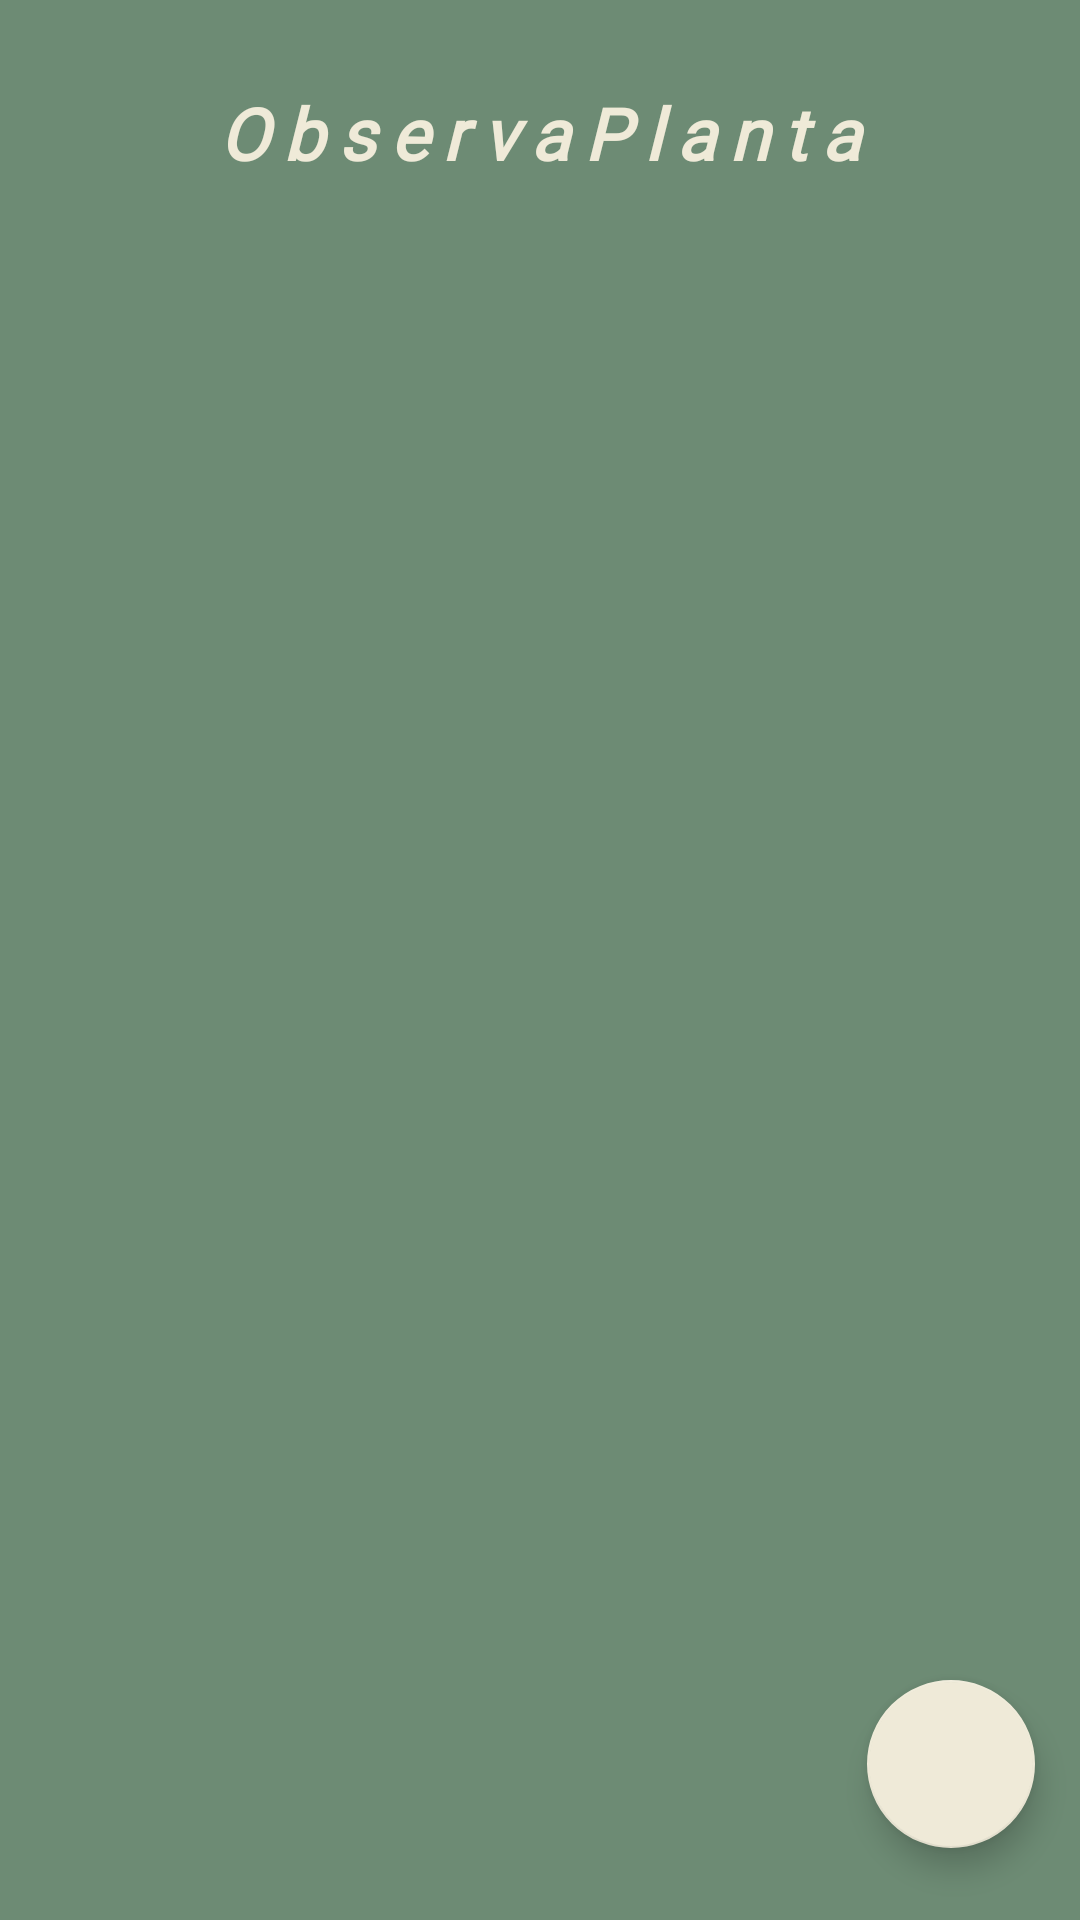

Here is an Android app screen rendered from its layout file. Give the layout XML and the strings, colors and styles it references.
<!-- AndroidManifest.xml: application theme Theme.ObservaPlanta -->
<!-- res/layout/first_fragment.xml -->
<?xml version="1.0" encoding="utf-8"?>
<androidx.constraintlayout.widget.ConstraintLayout
    xmlns:android="http://schemas.android.com/apk/res/android"
    xmlns:app="http://schemas.android.com/apk/res-auto"
    android:layout_width="match_parent"
    android:layout_height="match_parent"
    android:background="@color/light_green">


    <com.google.android.material.floatingactionbutton.FloatingActionButton
        android:id="@+id/floatingActionButton"
        android:layout_width="wrap_content"
        android:layout_height="wrap_content"
        android:layout_marginEnd="8dp"
        android:layout_marginBottom="24dp"
        android:clickable="true"
        android:contentDescription="@string/AddPlant"
        app:backgroundTint="@color/white_gray"
        app:layout_constraintBottom_toBottomOf="parent"
        app:layout_constraintEnd_toEndOf="parent"
        app:layout_constraintHorizontal_bias="0.976"
        app:layout_constraintStart_toStartOf="parent"
        app:srcCompat="@drawable/add_plant"
        android:focusable="true" />

    <TextView
        android:id="@+id/textView"
        android:layout_width="226dp"
        android:layout_height="45dp"
        android:layout_marginTop="28dp"
        android:fontFamily="@font/alatsi"
        android:letterSpacing="0.2"
        android:text="@string/AppName"
        android:textAlignment="center"
        android:textColor="@color/white_gray"
        android:textSize="24sp"
        android:textStyle="normal|bold|italic"
        app:layout_constraintEnd_toEndOf="parent"
        app:layout_constraintHorizontal_bias="0.497"
        app:layout_constraintStart_toStartOf="parent"
        app:layout_constraintTop_toTopOf="parent" />

    <androidx.cardview.widget.CardView
        android:layout_width="395dp"
        android:layout_height="wrap_content"
        app:layout_constraintBottom_toBottomOf="parent"
        app:layout_constraintEnd_toEndOf="parent"
        app:layout_constraintStart_toStartOf="parent"
        app:layout_constraintTop_toBottomOf="@+id/textView"
        app:layout_constraintVertical_bias="0.086" />
</androidx.constraintlayout.widget.ConstraintLayout>
<!-- resources referenced by this layout -->
<resources>
  <color name="light_green">#6D8B74</color>
  <color name="white_gray">#EFEAD8</color>
  <string name="AddPlant">add plant to list</string>
  <string name="AppName">ObservaPlanta</string>
  <style name="Theme.ObservaPlanta" parent="Theme.MaterialComponents.DayNight.DarkActionBar">
          
          <item name="colorPrimary">@color/green</item>
          <item name="colorPrimaryVariant">@color/light_green</item>
          <item name="colorOnPrimary">@color/white_gray</item>
          
          <item name="android:statusBarColor">?attr/colorPrimaryVariant</item>
          
      </style>
  <color name="green">#5F7161</color>
</resources>
